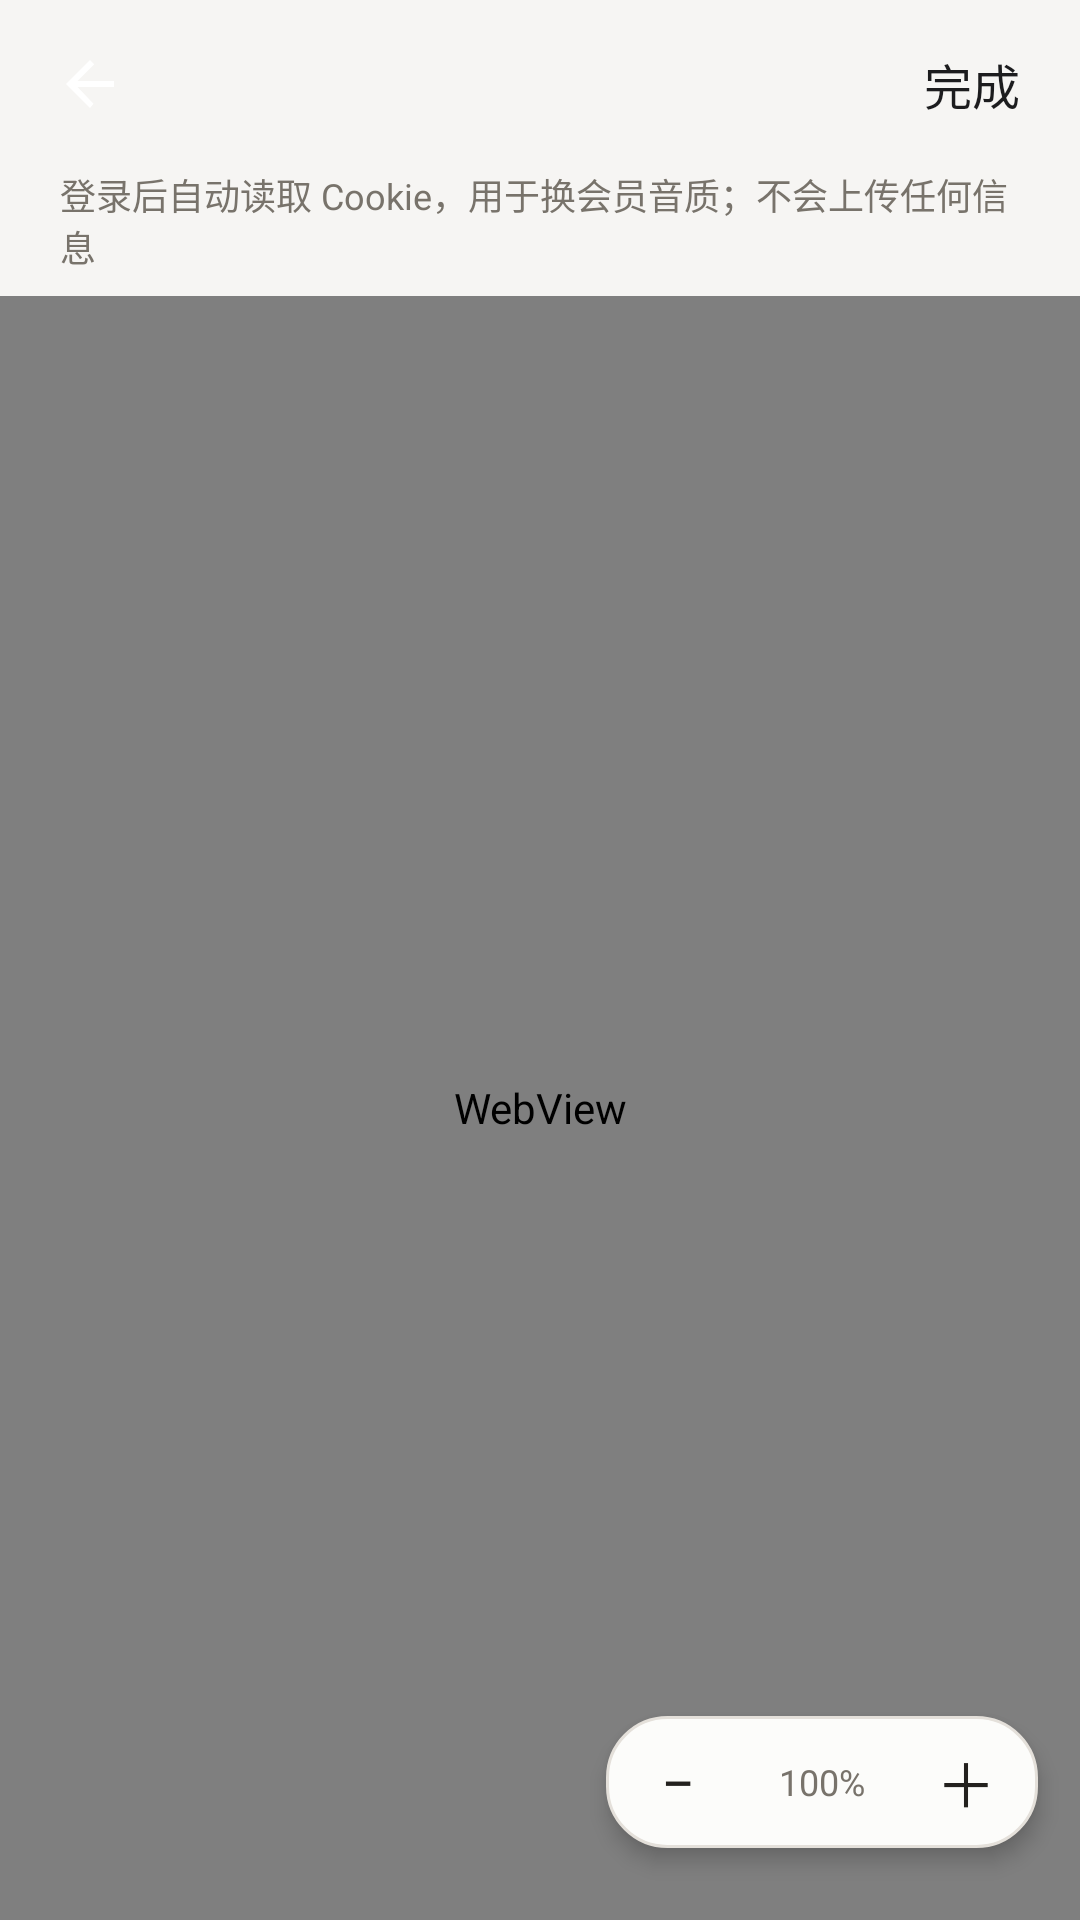

The Android layout XML behind this screen, and the referenced resources:
<!-- AndroidManifest.xml: activity theme Theme.SaltReplica -->
<!-- res/layout/activity_login.xml -->
<?xml version="1.0" encoding="utf-8"?>
<LinearLayout xmlns:android="http://schemas.android.com/apk/res/android"
    android:layout_width="match_parent"
    android:layout_height="match_parent"
    android:background="@color/bg"
    android:orientation="vertical">

    <LinearLayout
        android:layout_width="match_parent"
        android:layout_height="56dp"
        android:gravity="center_vertical"
        android:orientation="horizontal"
        android:paddingHorizontal="8dp">

        <ImageButton
            android:id="@+id/btn_back"
            android:layout_width="44dp"
            android:layout_height="44dp"
            android:background="?attr/selectableItemBackgroundBorderless"
            android:contentDescription="返回"
            android:src="@drawable/ic_back" />

        <TextView
            android:id="@+id/tv_title"
            android:layout_width="0dp"
            android:layout_height="wrap_content"
            android:layout_weight="1"
            android:textColor="@color/on_bg"
            android:textSize="18sp"
            android:textStyle="bold" />

        <TextView
            android:id="@+id/btn_done"
            android:layout_width="wrap_content"
            android:layout_height="44dp"
            android:gravity="center"
            android:paddingHorizontal="12dp"
            android:text="完成"
            android:textColor="@color/primary"
            android:textSize="16sp" />
    </LinearLayout>

    <TextView
        android:id="@+id/tv_tip"
        android:layout_width="match_parent"
        android:layout_height="wrap_content"
        android:paddingHorizontal="20dp"
        android:paddingBottom="8dp"
        android:text="登录后自动读取 Cookie，用于换会员音质；不会上传任何信息"
        android:textColor="@color/on_bg_sub"
        android:textSize="12sp" />

    <FrameLayout
        android:layout_width="match_parent"
        android:layout_height="0dp"
        android:layout_weight="1">

        <WebView
            android:id="@+id/web"
            android:layout_width="match_parent"
            android:layout_height="match_parent" />

        <LinearLayout
            android:id="@+id/zoom_bar"
            android:layout_width="wrap_content"
            android:layout_height="44dp"
            android:layout_gravity="bottom|end"
            android:layout_marginEnd="14dp"
            android:layout_marginBottom="24dp"
            android:background="@drawable/bg_zoom_bar"
            android:elevation="4dp"
            android:gravity="center_vertical"
            android:orientation="horizontal"
            android:paddingHorizontal="4dp">

            <TextView
                android:id="@+id/btn_zoom_out"
                android:layout_width="40dp"
                android:layout_height="44dp"
                android:gravity="center"
                android:text="−"
                android:textColor="@color/on_bg"
                android:textSize="20sp" />

            <TextView
                android:id="@+id/tv_zoom"
                android:layout_width="wrap_content"
                android:layout_height="44dp"
                android:gravity="center"
                android:minWidth="56dp"
                android:text="100%"
                android:textColor="@color/on_bg_sub"
                android:textSize="12sp" />

            <TextView
                android:id="@+id/btn_zoom_in"
                android:layout_width="40dp"
                android:layout_height="44dp"
                android:gravity="center"
                android:text="＋"
                android:textColor="@color/on_bg"
                android:textSize="20sp" />
        </LinearLayout>
    </FrameLayout>
</LinearLayout>
<!-- resources referenced by this layout -->
<resources>
  <color name="bg">#FFF6F5F3</color>
  <color name="on_bg">#FF23211E</color>
  <color name="on_bg_sub">#FF78736B</color>
  <color name="primary">#FF1C1C1E</color>
  <!-- drawable bg_zoom_bar (drawable) -->
  <?xml version="1.0" encoding="utf-8"?>
  <shape xmlns:android="http://schemas.android.com/apk/res/android" android:shape="rectangle">
      <solid android:color="@color/surface" />
      <corners android:radius="20dp" />
      <stroke android:width="1dp" android:color="@color/surface_deep" />
  </shape>
  <!-- drawable ic_back (drawable) -->
  <?xml version="1.0" encoding="utf-8"?>
  <vector xmlns:android="http://schemas.android.com/apk/res/android"
      android:width="24dp" android:height="24dp"
      android:viewportWidth="24" android:viewportHeight="24">
      <path android:fillColor="#FFFFFF" android:pathData="M20,11H7.83l5.59,-5.59L12,4l-8,8 8,8 1.17,-1.41L7.83,13H20v-2z" />
  </vector>
  <style name="Theme.SaltReplica" parent="Theme.Material3.DayNight.NoActionBar">
          <item name="colorPrimary">@color/primary</item>
          <item name="colorOnPrimary">@color/white</item>
          <item name="colorPrimaryContainer">@color/primary_container</item>
          <item name="colorSecondary">@color/secondary</item>
          <item name="colorSecondaryContainer">@color/secondary_container</item>
          <item name="android:colorBackground">@color/bg</item>
          <item name="colorSurface">@color/surface</item>
          <item name="colorSurfaceVariant">@color/surface_variant</item>
          <item name="colorOnSurface">@color/on_bg</item>
          <item name="colorOnBackground">@color/on_bg</item>
          <item name="colorOutline">@color/outline</item>
          <item name="android:statusBarColor">@android:color/transparent</item>
          <item name="android:navigationBarColor">@android:color/transparent</item>
          <item name="android:windowLightStatusBar">true</item>
      </style>
  <color name="surface">#FFFCFCFA</color>
  <color name="surface_deep">#FFE4E0DA</color>
  <color name="white">#FFFFFFFF</color>
  <color name="primary_container">#FFE8E6E2</color>
  <color name="secondary">#FF8E877C</color>
  <color name="secondary_container">#FFEFEAE2</color>
  <color name="surface_variant">#FFECE9E4</color>
  <color name="outline">#FFE2DFDA</color>
</resources>
